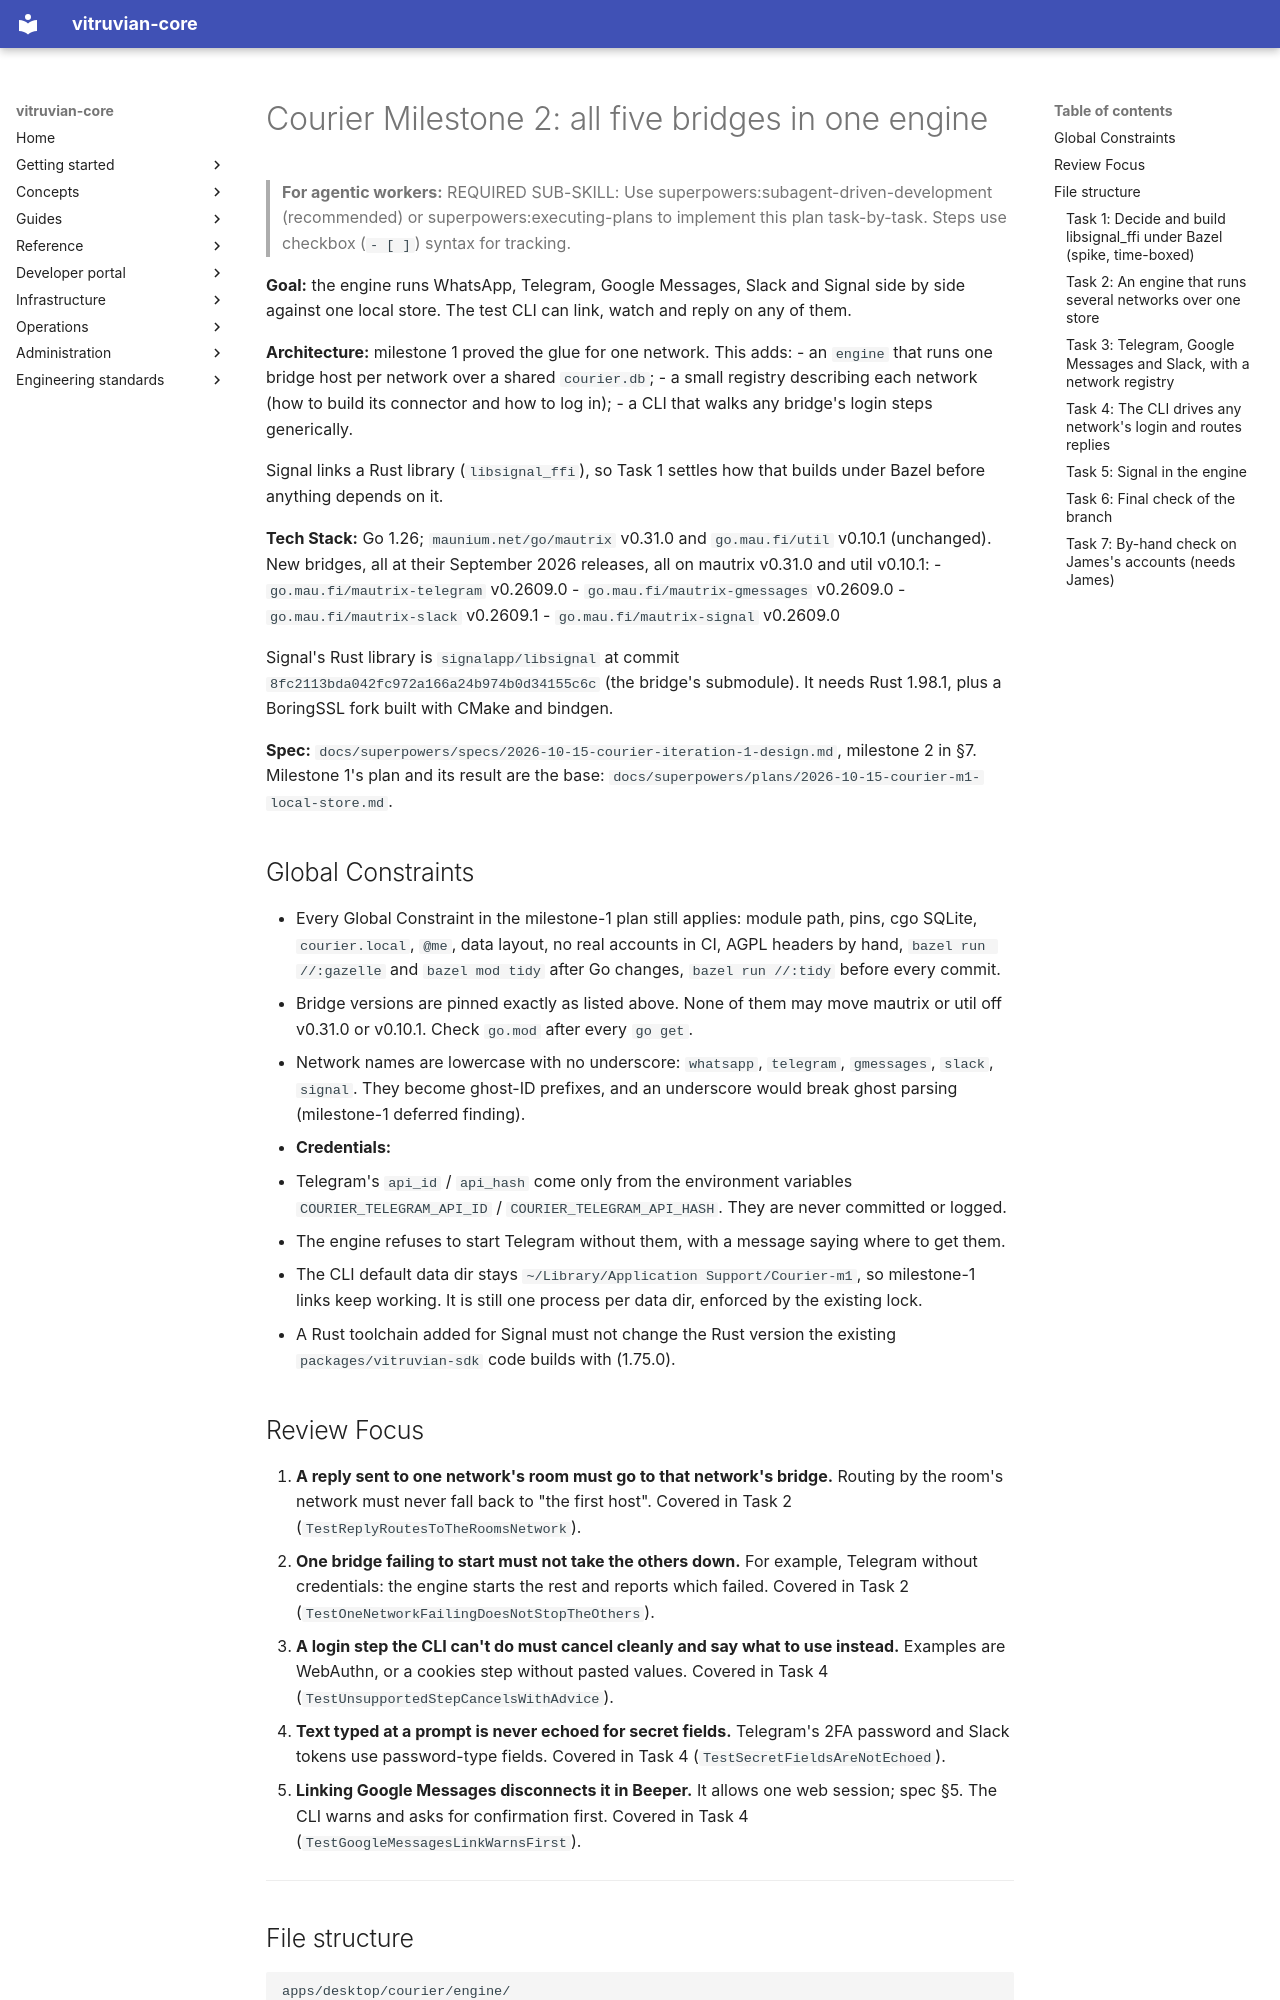

repository: VitruvianSoftware/vitruvian-core · page: superpowers/plans/2026-10-16-courier-m2-all-five-bridges/index.html · generator: mkdocs

# Courier Milestone 2: all five bridges in one engine

> **For agentic workers:** REQUIRED SUB-SKILL: Use superpowers:subagent-driven-development (recommended) or superpowers:executing-plans to implement this plan task-by-task. Steps use checkbox (`- [ ]`) syntax for tracking.

**Goal:** the engine runs WhatsApp, Telegram, Google Messages, Slack and Signal side by side against one local store. The test CLI can link, watch and reply on any of them.

**Architecture:** milestone 1 proved the glue for one network. This adds:
- an `engine` that runs one bridge host per network over a shared `courier.db`;
- a small registry describing each network (how to build its connector and how to log in);
- a CLI that walks any bridge's login steps generically.

Signal links a Rust library (`libsignal_ffi`), so Task 1 settles how that builds under Bazel before anything depends on it.

**Tech Stack:** Go 1.26; `maunium.net/go/mautrix` v0.31.0 and `go.mau.fi/util` v0.10.1 (unchanged). New bridges, all at their September 2026 releases, all on mautrix v0.31.0 and util v0.10.1:
- `go.mau.fi/mautrix-telegram` v0.2609.0
- `go.mau.fi/mautrix-gmessages` v0.2609.0
- `go.mau.fi/mautrix-slack` v0.2609.1
- `go.mau.fi/mautrix-signal` v0.2609.0

Signal's Rust library is `signalapp/libsignal` at commit `8fc2113bda042fc972a166a24b974b0d34155c6c` (the bridge's submodule). It needs Rust 1.98.1, plus a BoringSSL fork built with CMake and bindgen.

**Spec:** `docs/superpowers/specs/2026-10-15-courier-iteration-1-design.md`, milestone 2 in §7. Milestone 1's plan and its result are the base: `docs/superpowers/plans/2026-10-15-courier-m1-local-store.md`.

## Global Constraints

- Every Global Constraint in the milestone-1 plan still applies: module path, pins, cgo SQLite, `courier.local`, `@me`, data layout, no real accounts in CI, AGPL headers by hand, `bazel run //:gazelle` and `bazel mod tidy` after Go changes, `bazel run //:tidy` before every commit.
- Bridge versions are pinned exactly as listed above. None of them may move mautrix or util off v0.31.0 or v0.10.1. Check `go.mod` after every `go get`.
- Network names are lowercase with no underscore: `whatsapp`, `telegram`, `gmessages`, `slack`, `signal`. They become ghost-ID prefixes, and an underscore would break ghost parsing (milestone-1 deferred finding).
- **Credentials:**
  - Telegram's `api_id` / `api_hash` come only from the environment variables `COURIER_TELEGRAM_API_ID` / `COURIER_TELEGRAM_API_HASH`. They are never committed or logged.
  - The engine refuses to start Telegram without them, with a message saying where to get them.
- The CLI default data dir stays `~/Library/Application Support/Courier-m1`, so milestone-1 links keep working. It is still one process per data dir, enforced by the existing lock.
- A Rust toolchain added for Signal must not change the Rust version the existing `packages/vitruvian-sdk` code builds with (1.75.0).
